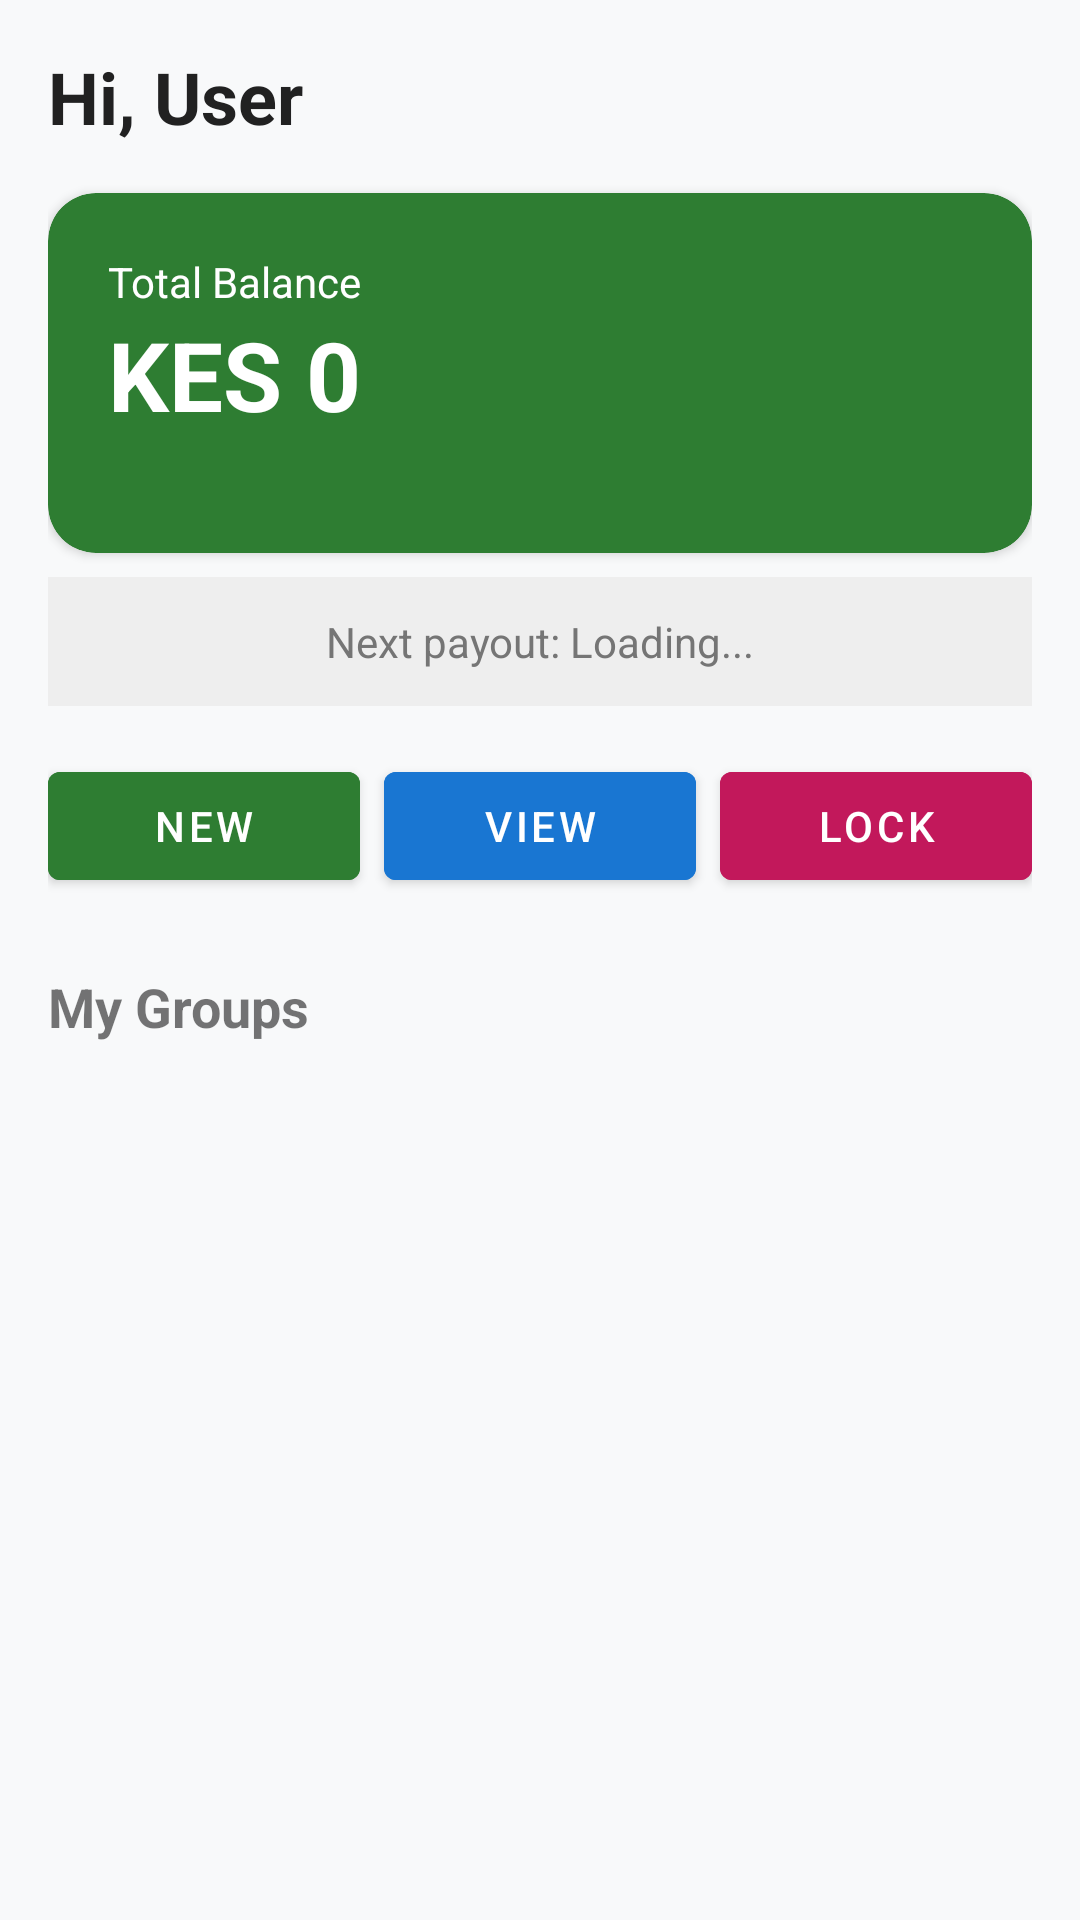

Produce the Android XML layout that renders to this screen, including the resource entries it uses.
<!-- AndroidManifest.xml: application theme Theme.Changia -->
<!-- res/layout/fragment_home.xml -->
<?xml version="1.0" encoding="utf-8"?>
<androidx.core.widget.NestedScrollView xmlns:android="http://schemas.android.com/apk/res/android"
    xmlns:app="http://schemas.android.com/apk/res-auto"
    android:layout_width="match_parent"
    android:layout_height="match_parent"
    android:fillViewport="true"
    android:background="#F8F9FA">

    <androidx.constraintlayout.widget.ConstraintLayout
        android:layout_width="match_parent"
        android:layout_height="wrap_content"
        android:padding="16dp">

        
        <TextView
            android:id="@+id/tv_user_name"
            android:layout_width="wrap_content"
            android:layout_height="wrap_content"
            android:text="Hi, User"
            android:textColor="#212121"
            android:textSize="24sp"
            android:textStyle="bold"
            app:layout_constraintStart_toStartOf="parent"
            app:layout_constraintTop_toTopOf="parent" />

        
        <androidx.cardview.widget.CardView
            android:id="@+id/card_balance"
            android:layout_width="0dp"
            android:layout_height="120dp"
            android:layout_marginTop="16dp"
            app:cardBackgroundColor="#2E7D32"
            app:cardCornerRadius="16dp"
            app:layout_constraintEnd_toEndOf="parent"
            app:layout_constraintStart_toStartOf="parent"
            app:layout_constraintTop_toBottomOf="@+id/tv_user_name">

            <androidx.constraintlayout.widget.ConstraintLayout
                android:layout_width="match_parent"
                android:layout_height="match_parent"
                android:padding="20dp">

                <TextView
                    android:id="@+id/tv_balance_label"
                    android:layout_width="wrap_content"
                    android:layout_height="wrap_content"
                    android:text="Total Balance"
                    android:textColor="#FFFFFF"
                    app:layout_constraintStart_toStartOf="parent"
                    app:layout_constraintTop_toTopOf="parent" />

                <TextView
                    android:id="@+id/tv_balance"
                    android:layout_width="wrap_content"
                    android:layout_height="wrap_content"
                    android:text="KES 0"
                    android:textColor="#FFFFFF"
                    android:textSize="32sp"
                    android:textStyle="bold"
                    app:layout_constraintStart_toStartOf="parent"
                    app:layout_constraintTop_toBottomOf="@+id/tv_balance_label" />
            </androidx.constraintlayout.widget.ConstraintLayout>
        </androidx.cardview.widget.CardView>

        
        <TextView
            android:id="@+id/tv_upcoming_payout"
            android:layout_width="0dp"
            android:layout_height="wrap_content"
            android:layout_marginTop="8dp"
            android:padding="12dp"
            android:text="Next payout: Loading..."
            android:textColor="#757575"
            android:textSize="14sp"
            android:background="#EEEEEE"
            android:gravity="center"
            app:layout_constraintEnd_toEndOf="parent"
            app:layout_constraintStart_toStartOf="parent"
            app:layout_constraintTop_toBottomOf="@+id/card_balance" />

        
        <LinearLayout
            android:id="@+id/layout_quick_actions"
            android:layout_width="0dp"
            android:layout_height="wrap_content"
            android:layout_marginTop="16dp"
            android:orientation="horizontal"
            android:weightSum="3"
            app:layout_constraintEnd_toEndOf="parent"
            app:layout_constraintStart_toStartOf="parent"
            app:layout_constraintTop_toBottomOf="@+id/tv_upcoming_payout">

            <Button
                android:id="@+id/btn_new_group"
                android:layout_width="0dp"
                android:layout_height="wrap_content"
                android:layout_weight="1"
                android:layout_marginEnd="4dp"
                android:text="New"
                android:backgroundTint="#2E7D32" />

            <Button
                android:id="@+id/btn_view_all"
                android:layout_width="0dp"
                android:layout_height="wrap_content"
                android:layout_weight="1"
                android:layout_marginStart="4dp"
                android:layout_marginEnd="4dp"
                android:text="View"
                android:backgroundTint="#1976D2" />

            <Button
                android:id="@+id/btn_lock_funds"
                android:layout_width="0dp"
                android:layout_height="wrap_content"
                android:layout_weight="1"
                android:layout_marginStart="4dp"
                android:text="Lock"
                android:backgroundTint="#C2185B" />
        </LinearLayout>

        
        <TextView
            android:id="@+id/tv_my_groups"
            android:layout_width="wrap_content"
            android:layout_height="wrap_content"
            android:layout_marginTop="24dp"
            android:text="My Groups"
            android:textSize="18sp"
            android:textStyle="bold"
            app:layout_constraintStart_toStartOf="parent"
            app:layout_constraintTop_toBottomOf="@+id/layout_quick_actions" />

        
        <TextView
            android:id="@+id/tv_no_groups"
            android:layout_width="0dp"
            android:layout_height="wrap_content"
            android:text="No groups yet. Start your first chama! 🚀"
            android:textAlignment="center"
            android:padding="32dp"
            android:visibility="gone"
            android:layout_marginTop="20dp"
            app:layout_constraintEnd_toEndOf="parent"
            app:layout_constraintStart_toStartOf="parent"
            app:layout_constraintTop_toBottomOf="@id/tv_my_groups" />

        
        <androidx.recyclerview.widget.RecyclerView
            android:id="@+id/rv_groups"
            android:layout_width="0dp"
            android:layout_height="wrap_content"
            android:layout_marginTop="8dp"
            android:nestedScrollingEnabled="false"
            android:visibility="gone"
            app:layout_constraintEnd_toEndOf="parent"
            app:layout_constraintStart_toStartOf="parent"
            app:layout_constraintTop_toBottomOf="@+id/tv_my_groups" />

    </androidx.constraintlayout.widget.ConstraintLayout>
</androidx.core.widget.NestedScrollView>
<!-- resources referenced by this layout -->
<resources>
  <style name="Theme.Changia" parent="Theme.MaterialComponents.DayNight.NoActionBar">
          <item name="colorPrimary">@color/primary_color</item>
          <item name="colorPrimaryVariant">@color/primary_dark</item>
          <item name="colorOnPrimary">@color/white</item>
          <item name="colorSecondary">@color/secondary_color</item>
          <item name="colorSecondaryVariant">@color/secondary_color</item>
          <item name="colorOnSecondary">@color/white</item>
          <item name="android:statusBarColor">@color/primary_color</item>
          <item name="android:windowLightStatusBar">false</item>
      </style>
  <color name="primary_color">#2E5BFF</color>
  <color name="primary_dark">#1A3D9C</color>
  <color name="white">#FFFFFF</color>
  <color name="secondary_color">#8C54FF</color>
</resources>
